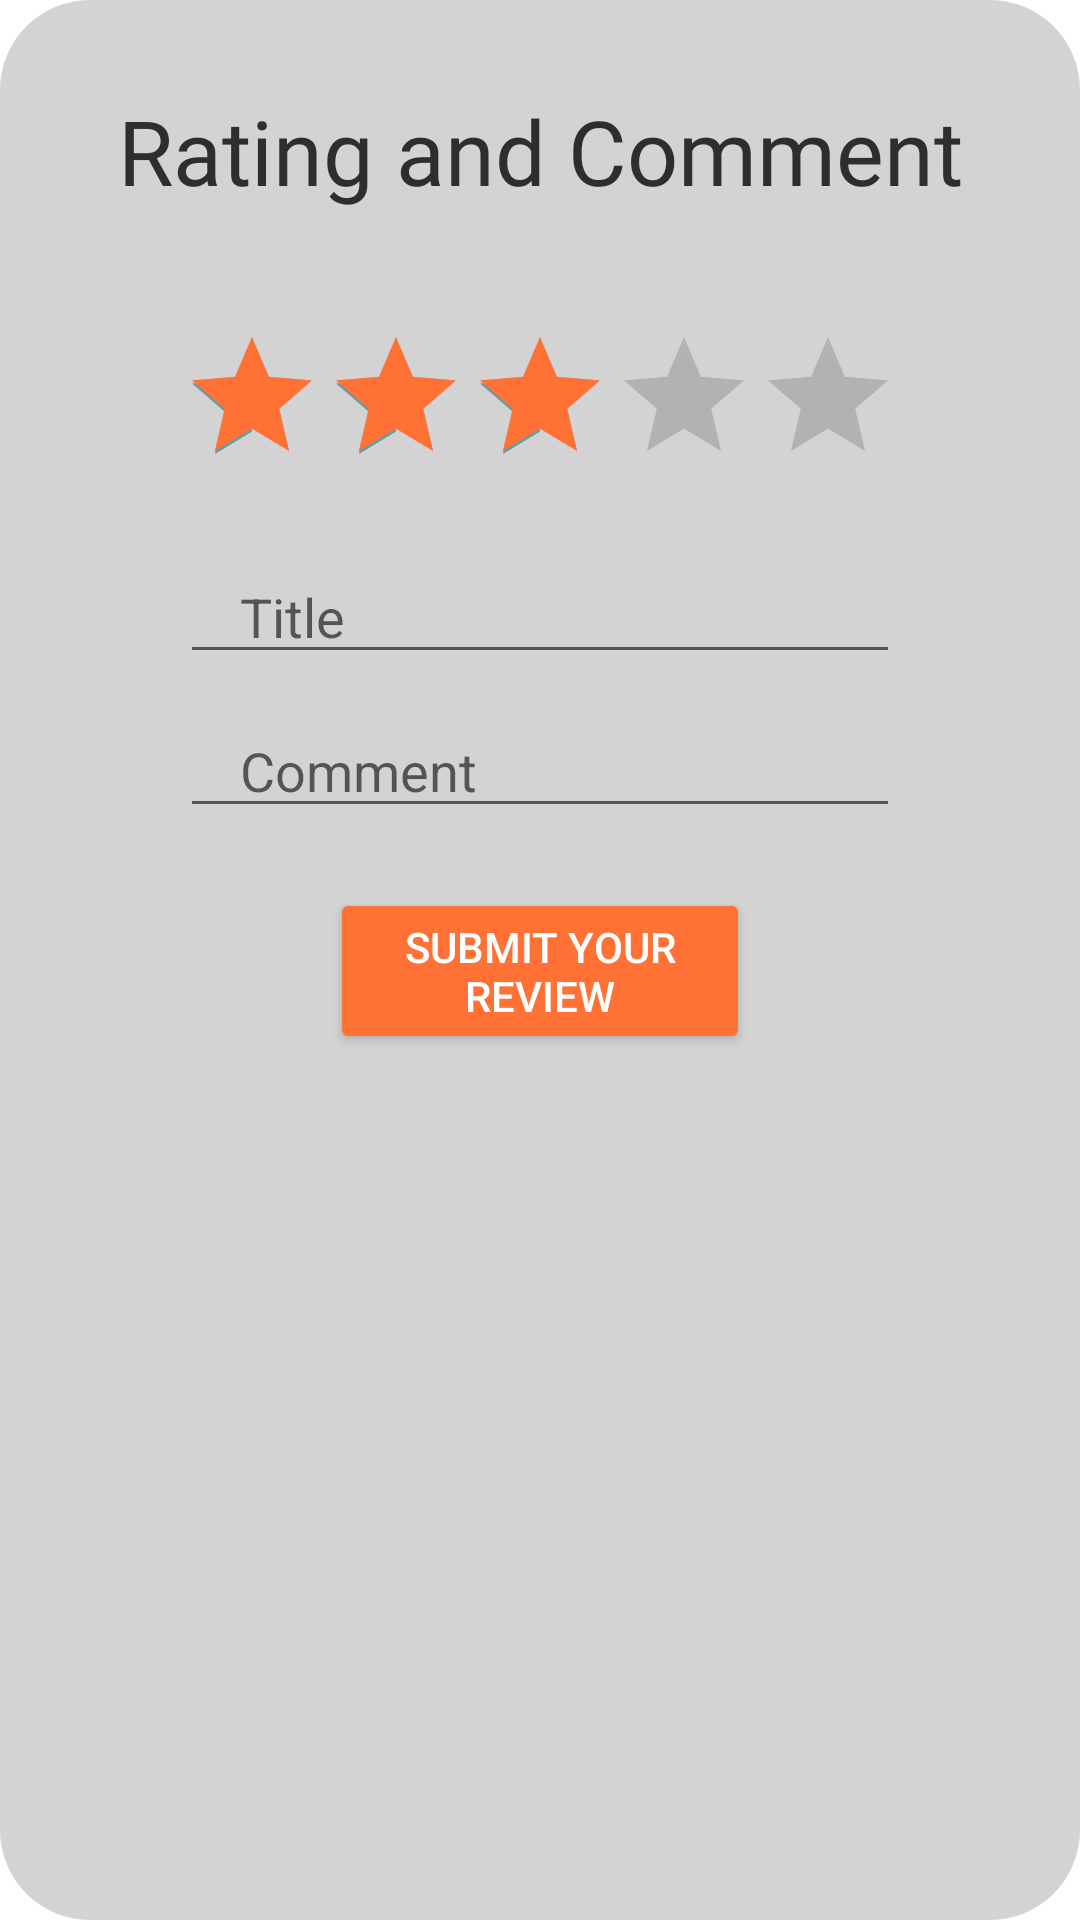

This screen was rendered from an Android layout file. Write that file and the resources it references.
<!-- AndroidManifest.xml: application theme Theme.MobileApp -->
<!-- res/layout/activity_popup_rating_poi.xml -->
<?xml version="1.0" encoding="utf-8"?>
<RelativeLayout xmlns:android="http://schemas.android.com/apk/res/android"
    xmlns:app="http://schemas.android.com/apk/res-auto"
    xmlns:tools="http://schemas.android.com/tools"
    android:layout_width="match_parent"
    android:layout_height="match_parent"
    android:background="@drawable/dialog_bg"
    android:orientation="vertical"
    tools:context=".Activity.PopupRatingPOI">


    <TextView
        android:id="@+id/idTitle"
        android:layout_width="match_parent"
        android:layout_height="wrap_content"
        android:layout_centerHorizontal="true"
        android:layout_marginTop="20dp"
        android:layout_marginBottom="30dp"
        android:text="Rating and Comment"
        android:textAlignment="center"
        android:textColor="@color/black"
        android:fontFamily="@font/poppins_semibold"
        android:textSize="30sp" />

    <RatingBar
        android:id="@+id/idratingBar"
        android:layout_width="wrap_content"
        android:layout_height="wrap_content"
        android:layout_below="@+id/idTitle"
        android:layout_marginStart="8dp"
        android:layout_marginLeft="50dp"
        android:layout_marginTop="8dp"
        android:layout_marginEnd="8dp"
        android:layout_marginRight="50dp"
        android:layout_marginBottom="8dp"
        android:layout_centerHorizontal="true"
        android:isIndicator="false"
        android:numStars="5"
        android:progressTint="#ff7134"
        android:rating="3"
        android:stepSize="1" />


    <EditText
        android:id="@+id/idTitleReview"
        android:layout_width="match_parent"
        android:layout_height="wrap_content"
        android:layout_below="@+id/idratingBar"
        android:layout_marginLeft="50dp"
        android:layout_marginTop="10dp"
        android:layout_marginRight="50dp"
        android:hint="Title"
        android:inputType="text"
        android:paddingLeft="20dp"
        android:paddingRight="20dp" />

    <EditText
        android:id="@+id/idComment"
        android:layout_width="match_parent"
        android:layout_height="wrap_content"
        android:layout_below="@+id/idTitleReview"
        android:layout_marginLeft="50dp"
        android:layout_marginTop="10dp"
        android:layout_marginRight="50dp"
        android:hint="Comment"
        android:inputType="text"
        android:paddingLeft="20dp"
        android:paddingRight="20dp" />


    <Button
        android:id="@+id/btSummitReview"
        android:layout_width="match_parent"
        android:layout_height="wrap_content"
        android:layout_below="@+id/idComment"
        android:layout_marginLeft="100dp"
        android:layout_marginTop="20dp"
        android:layout_marginRight="100dp"
        android:backgroundTint="#ff7134"
        android:text="Submit Your Review"
        android:textColor="@color/white" />

</RelativeLayout>
<!-- resources referenced by this layout -->
<resources>
  <color name="black">#2e2e2e</color>
  <color name="white">#FFFFFFFF</color>
  <!-- drawable dialog_bg (drawable) -->
  <?xml version="1.0" encoding="utf-8"?>
  <shape xmlns:android="http://schemas.android.com/apk/res/android">
      <solid
          android:color="@color/lightGrey"/>
      <corners
          android:radius="30dp" />
      <padding
          android:left="10dp"
          android:top="10dp"
          android:right="10dp"
          android:bottom="10dp" />
  </shape>
  <style name="Theme.MobileApp" parent="Theme.MaterialComponents.DayNight.DarkActionBar">
          
          <item name="colorPrimary">#6A98A6</item>
          <item name="colorPrimaryVariant">#6A98A6</item>
          <item name="colorOnPrimary">#6A98A6</item>
          
          <item name="colorSecondary">#6A98A6</item>
          <item name="colorSecondaryVariant">#6A98A6</item>
          <item name="colorOnSecondary">#6A98A6</item>
          
          <item name="android:statusBarColor" tools:targetApi="l">#6A98A6</item>
          
      </style>
  <color name="lightGrey">#D3D3D3</color>
</resources>
